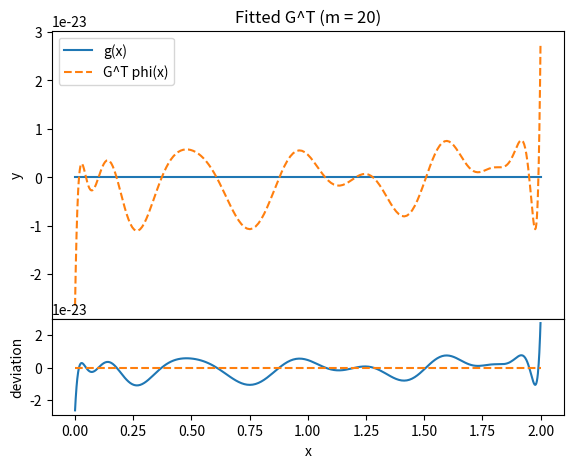
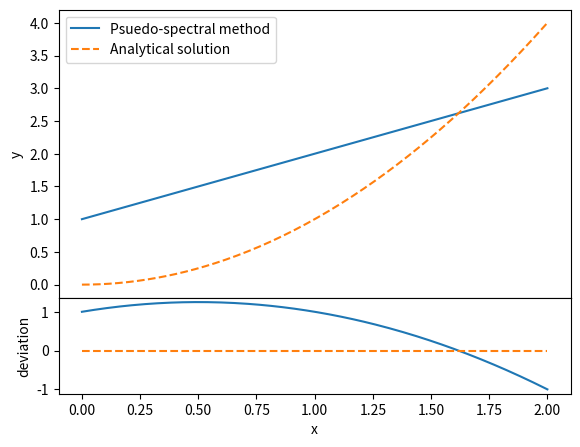

Python code for these plots, in order:
import matplotlib.pyplot as plt
import numpy as np
from numpy.polynomial.chebyshev import chebvander
from scipy.optimize import least_squares
from scipy.special import gammaln, loggamma, gamma
from scipy.fftpack import dct

# ----------- Input parameters ---------- #

"Solves FDEs (Caputo) using the spectral method (Doha et al.) in the form:"


"D^alpha y(x) = sum_j [d_j D^beta_j y(x)] + d_(k+1) y(x) + d_(k+2) g(x)"

"alpha > beta_0 > beta_1 > ... > beta_k > 0"


"L:             x in [0, L]"
"m:             No. Chebyshev poly. used"
"alpha:         Leading fractional derivative order"
"beta_k         RHS fractional derivative orders"
"d_j:           RHS FD coefficients"
"a_i:           a_i = y^(a_order[i])(0) -- Boundary conditions"
"b_i:           b_i = y^(b_order[i])(L) -- Boundary conditions"
"g(x):          RHS perturbing function"


# ------------- Constants -------------- #

hbar = 6.62607015e-34 / (2 * np.pi)

# ------------- FDE Params ------------- #

L = 2
m = 20
alpha = 1.85
beta_k = np.array([])


G = True


def g(x):
    return np.zeros_like(x)


d_j = np.array([0, 0])


# -------- Boundary conditions --------- #

# At x = 0
a_order = np.array([0, 1], dtype=int)
a_i = np.array([1, 1])


# At x = L
b_order = np.array([], dtype=int)
b_i = np.array([])


# region auxilliary parameters

n = int(np.ceil(alpha))
k = len(beta_k)

# Debug
if len(beta_k) > 0:
    assert alpha > np.max(beta_k)
assert len(d_j) == k + 2
assert len(a_i) + len(b_i) == n

# Auxilliary parameters
# x = np.linspace(0, L, 250)
# t = 2 * x / L - 1

N = 250
j = np.arange(N + 1)
t = -np.cos(np.pi * j / N)
x = (t + 1) * L / 2

# endregion


# region D matrix


def D(N, nu):
    if type(nu) is int:

        def D_1(N):
            D_matrix_T = np.zeros((N + 1, N + 1))
            k = np.arange(1, N + 1, 2)

            for i in k:
                D_matrix_T += np.diagflat(np.arange(i, N + 1), i)
            D_matrix = D_matrix_T.T
            D_matrix[:, 0] /= 2

            D_matrix *= 4 / L
            return np.array(D_matrix)

        return np.linalg.matrix_power(D_1(N), nu)
    else:
        LB = int(np.ceil(nu))

        i = np.arange(N + 1, dtype=int)[:, None]
        j = np.arange(N + 1, dtype=int)[None, :]
        D_matrix = np.zeros((N + 1, N + 1))

        eps_j = np.ones_like(j)
        eps_j[:, 0] = 2

        coeff = 2 * i / (eps_j * L**nu)
        sign = np.where((i - LB) % 2 == 0, 1, -1)

        for k in range(LB, N + 1):
            a = k - nu + 1

            # Numerator & denominator
            log_num = loggamma(i + k) + loggamma(k - nu + 0.5)
            log_den = loggamma(k + 0.5) + gammaln(i - k + 1) + 2 * loggamma(a)

            num_den = np.exp(log_num - log_den)

            # Corrective terms to allow logarithms
            # [loggamma(k - j - nu + 1) woud return errors]
            # Terms derived from gamma(a + j) * gamma(a - j)

            factors = (a + j - 1) / (a - j)
            factors[:, 0] = 1
            term = np.cumprod(factors, axis=1)

            iteration = num_den * coeff * sign / term
            sign *= -1

            # Masking values
            iteration = np.where(k <= i, iteration, 0)
            D_matrix += iteration

        return D_matrix


# endregion


# region Solving FDE


# Solving


def Solve_Collection():
    # Phi(x)
    phi = chebvander(t, m).T
    phi_0 = phi[:, 0]
    phi_L = phi[:, -1]

    phi_BC = np.empty((n, m + 1))
    phi_BC[: len(a_i), :] = phi_0
    phi_BC[len(a_i) :, :] = phi_L

    # G_T

    if G:
        G_T = least_squares(lambda G_T: G_T @ phi - g(x), np.random.random(m + 1)).x

        # Plotting G^T
        plt.figure(1).add_axes((0.1, 0.3, 0.8, 0.6))
        gvals = g(x)
        plt.plot(x, gvals, label="g(x)")
        approx = G_T @ phi
        plt.plot(x, approx, linestyle="--", label="G^T phi(x)")
        plt.ylabel("y")
        plt.title("Fitted G^T (m = " + str(m) + ")")
        plt.legend()
        plt.figure(1).add_axes((0.1, 0.1, 0.8, 0.2))
        plt.xlabel("x")
        plt.ylabel("deviation")
        plt.plot(x, approx - gvals)
        plt.plot(x, np.zeros_like(x), linestyle="--")
        # plt.savefig("close.png")
        plt.show()

    else:
        G_T = np.zeros(m + 1)

    # D'
    D_alpha = D(N=m, nu=alpha)
    D_beta_sum = np.zeros((m + 1, m + 1))
    for i in range(k):
        D_beta_sum += d_j[i] * D(N=m, nu=beta_k[i])
    D_prime = D_alpha - D_beta_sum - d_j[k] * np.eye(m + 1)

    # Operating matrix
    Operator = dct(D_prime)

    # Boundary conditions
    D_order = np.concatenate((a_order, b_order), dtype=int)

    for i in range(n):
        order = int(D_order[i])
        Operator[:, m - n + 1 + i] = D(N=m, nu=order) @ phi_BC[i]

    # Column vector
    column_vec = np.empty(m + 1)
    column_vec[: m - n + 1] = g(x[: m - n + 1])
    column_vec[m - n + 1 :] = np.concatenate((a_i, b_i))

    C = np.linalg.solve(Operator.T, column_vec.T)
    y = C.T @ phi
    return y


y = Solve_Collection()
# endregion


# ---------- Plotting output ---------- #

if __name__ == "__main__":
    analytic = x * x
    plt.figure(2).add_axes((0.1, 0.3, 0.8, 0.6))
    plt.plot(x, y, label="Psuedo-spectral method")
    plt.plot(x, analytic, linestyle="--", label="Analytical solution")
    plt.legend()
    plt.ylabel("y")

    plt.figure(2).add_axes((0.1, 0.1, 0.8, 0.2))
    plt.xlabel("x")
    plt.ylabel("deviation")
    plt.plot(x, y - analytic)
    plt.plot(x, np.zeros_like(x), linestyle="--")
    # # plt.savefig("y.png")
    plt.show()
